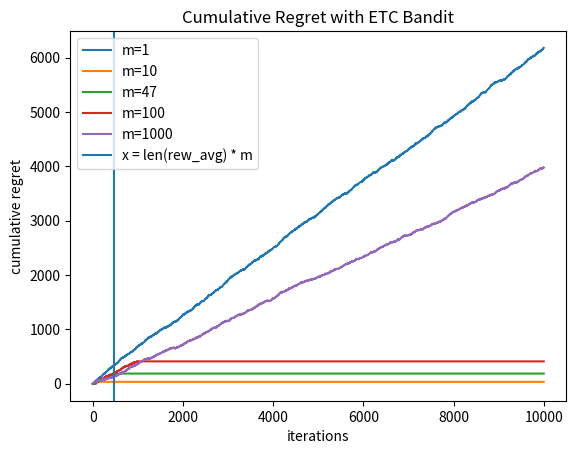

This chart was generated by the following Python code:
import numpy as np
import matplotlib.pyplot as plt
import math


rew_avg = np.linspace(0.1, 0.9, num=10)

### EXPLORE-THEN-COMMIT (ETC) ALGORITHM ###

# Given both the horizon and the gaps between arms.

class ETC():
    def __init__(self, rew_avg, m):

        self.means = rew_avg  # vector of true means of the arms
        self.m = m  # explore-exploit trade-off threshold
        self.num_arms = rew_avg.size  # number of arms (k)
        self.genie_arm = np.argmax(rew_avg)  # best arm given the true mean rewards
        self.chosen_arm = int  # arm chosen for exploitation
        self.num_pulls = np.zeros(rew_avg.size)  # vector of empirical means of arms
        self.emp_means = np.zeros(rew_avg.size)  # vector of number of times that arm k has been pulled
        self.cum_reg = [0]  # cumulative regret
        self.iter = 0  # current iteration index


    def restart(self):  ## Restart the algorithm: reset means, pull counts & regret

        self.num_pulls = np.zeros(rew_avg.size)
        self.emp_means = np.zeros(rew_avg.size)
        self.cum_reg = [0]
        self.iter = 0


    def get_best_arm(self):  ## For each time index, find the best arm according to ETC.

        self.chosen_arm = np.argmax(self.emp_means)

    def update_stats(self, rew,
                     arm):  ## Update the empirical means, the number of pulls, and increment the iteration index

        self.iter += 1
        self.num_pulls[arm] += 1
        self.emp_means[arm] += (rew[arm] - self.emp_means[arm]) / self.num_pulls[arm]


    def update_reg(self, rew_vec, arm):  ## Update the cumulative regret

        reg = rew_vec[self.genie_arm] - rew_vec[arm]  # regret as the "loss" in reward
        # reg = self.means[self.genie_arm] - self.means[arm]  # regret as the "loss" in reward
        reg += self.cum_reg[-1]
        self.cum_reg.append(reg)

        return None

    def iterate(self, rew_vec):  ## Iterate the algorithm

        # Case: Exploration
        if self.iter < self.m * self.num_arms:  # check if t is within first m*k rounds
            self.chosen_arm = self.iter % self.num_arms  # selec next arm with (t mod k)
            self.update_stats(rew_vec, self.chosen_arm)  # update means, iteration count & pull count
            self.update_reg(rew_vec, self.chosen_arm)  # update regret

        # Case: Exploitation
        else:  # if t > m*k rounds
            self.get_best_arm()  # pick an arm based on max empirical mean
            self.update_reg(rew_vec, self.chosen_arm)  # update regret

        return None


### BANDIT ARM REWARD NOISE FUNCTION ###

def get_reward(rew_avg):
    """
    Reward incoporates a noise, epsilon, modeled as a length k random variable
    drawn from a multivariate normal distribution, where the mean is zero vector
    covariance is a (k x k) idendity matrix--making the arms uncorrelated as
    meant to in an unstructure environment.
    """

    # Add epsilon (sub-gaussian noise) to reward
    mean = np.zeros(rew_avg.size)
    cov = np.eye(rew_avg.size)
    epsilon = np.random.multivariate_normal(mean, cov)
    reward = rew_avg + epsilon

    return reward


### DRIVER ALGO  ###

def run_algo(rew_avg, m, num_iter, num_trial):
    regret = np.zeros((num_trial, num_iter))
    algo = ETC(rew_avg, m)

    for j in range(num_trial):
        algo.restart()

        if (j + 1) % 10 == 0:
            print('Trial number = ', j + 1)

        for t in range(num_iter - 1):
            rew_vec = get_reward(rew_avg)
            algo.iterate(rew_vec)

        regret[j, :] = np.asarray(algo.cum_reg)

    return regret



if __name__ == '__main__':

    ### INITIALIZE EXPERIMENT PARAMETERS ###

    # reward_avg:  manually defined reward avg for each arm
    # rew_avg = np.asarray([0.6, 0.9, 0.95, 0.8, 0.7, 0.3])
    rew_avg = np.linspace(0.1, 0.9, num=10)
    num_iter, num_trial = int(1e4), 1
    m = [1, 10, 100, 1000]

    # Compute optimal m with Equation 6.5 of text "Bandit Algorithm"
    sorted_rew = np.sort(rew_avg)               # sort from smallest to largest reward
    delta = sorted_rew[-1] - sorted_rew[0]      # (best-worst) helps avoid picking the worst arm

    m_optim = max(1, math.ceil( (4 / delta**2) * ( math.log(num_iter * delta**2 / 4)) ) )
    m.append(m_optim)
    m.sort()


    ### RUN EXPERIMENT ###

    regrets = []
    for m_val in m:
        reg = run_algo(rew_avg, m_val, num_iter, num_trial)
        avg_reg = np.mean(reg, axis=0)
        regrets.append(avg_reg)


    ### PLOT RESULT ###

    vertical = len(rew_avg) * m_optim      # theoretical inflection point for cumulative regret

    for m_val, r in zip(m, regrets):
        plt.plot(r, label="m="+str(m_val))

    plt.axvline(x=vertical, label="x = len(rew_avg) * m")
    plt.xlabel('iterations')
    plt.ylabel('cumulative regret')
    plt.title('Cumulative Regret with ETC Bandit')
    plt.legend()
    plt.show()